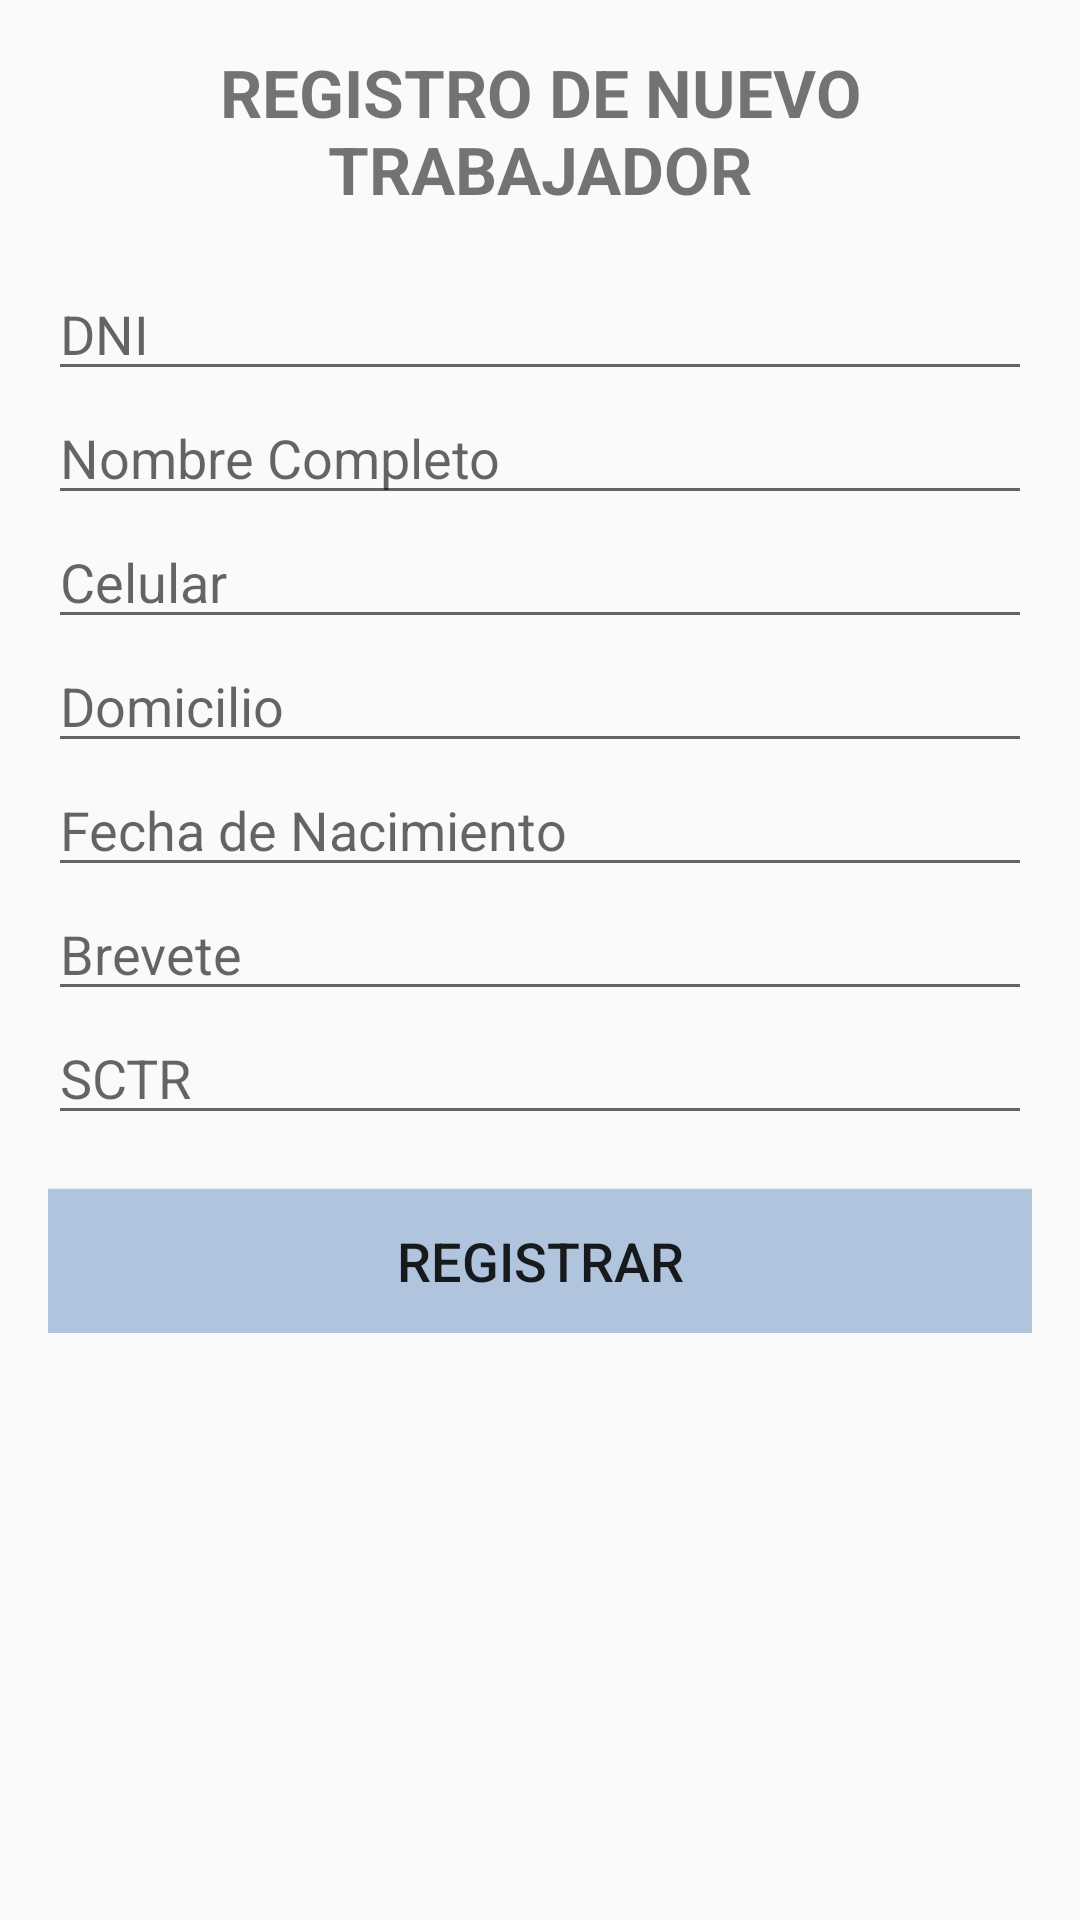

Write the Android layout XML for this screen, with the resource values it uses.
<!-- AndroidManifest.xml: application theme AppTheme -->
<!-- res/layout/activity_add_worker.xml -->
<?xml version="1.0" encoding="utf-8"?>
<android.support.v4.widget.NestedScrollView
    xmlns:android="http://schemas.android.com/apk/res/android"
    xmlns:app="http://schemas.android.com/apk/res-auto"
    xmlns:tools="http://schemas.android.com/tools"
    android:layout_width="match_parent"
    android:layout_height="match_parent">

    <LinearLayout

        android:layout_width="match_parent"
        android:layout_height="match_parent"
        android:orientation="vertical"
        android:padding="16dp"

        tools:context="com.coempperu.appmovil.coemptransp.ui.AddWorkerActivity">

        <TextView
            android:layout_width="match_parent"
            android:layout_height="wrap_content"
            android:gravity="center"
            android:textStyle="bold"
            android:layout_marginBottom="18dp"

            android:text="REGISTRO DE NUEVO TRABAJADOR"
            android:textSize="22dp" />



        <EditText
            android:id="@+id/etDNI"
            android:hint="DNI"
            android:inputType="number"
            android:maxLength="8"

            android:layout_width="match_parent"
            android:layout_height="wrap_content" />

        <EditText
            android:id="@+id/etFullName"
            android:hint="Nombre Completo"

            android:layout_width="match_parent"
            android:layout_height="wrap_content" />

        <EditText
            android:id="@+id/etCelular"
            android:hint="Celular"
            android:inputType="number"
            android:maxLength="9"

            android:layout_width="match_parent"
            android:layout_height="wrap_content" />

        <EditText
            android:id="@+id/etDomicilio"
            android:hint="Domicilio"

            android:layout_width="match_parent"
            android:layout_height="wrap_content" />

        <EditText
            android:id="@+id/etNacimiento"
            android:hint="Fecha de Nacimiento"
            android:inputType="date"

            android:layout_width="match_parent"
            android:layout_height="wrap_content" />

        <EditText
            android:id="@+id/etBrevete"
            android:hint="Brevete"

            android:layout_width="match_parent"
            android:layout_height="wrap_content" />

        <EditText
            android:id="@+id/etSCTR"
            android:hint="SCTR"

            android:layout_width="match_parent"
            android:layout_height="wrap_content" />

        <Button
            android:id="@+id/btnRegisterWorker"
            android:layout_width="match_parent"
            android:layout_height="wrap_content"
            android:layout_marginTop="18dp"
            android:background="@color/buttonRegister"

            android:text="REGISTRAR"
            android:textSize="18dp"/>



    </LinearLayout>

</android.support.v4.widget.NestedScrollView>
<!-- resources referenced by this layout -->
<resources>
  <color name="buttonRegister">#B0C4DE</color>
  <style name="AppTheme" parent="Theme.AppCompat.Light.DarkActionBar">
          
          <item name="colorPrimary">@color/colorPrimary</item>
          <item name="colorPrimaryDark">@color/colorPrimaryDark</item>
          <item name="colorAccent">@color/colorAccent</item>
      </style>
  <color name="colorPrimary">#FF7B48</color>
  <color name="colorPrimaryDark">#121D2E</color>
  <color name="colorAccent">#FF4081</color>
</resources>
